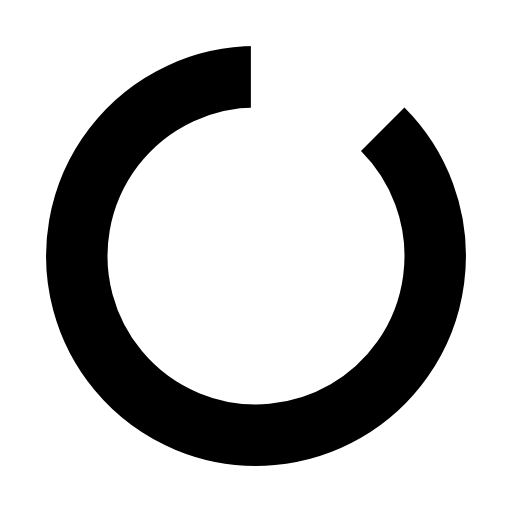
t = 0.00 s
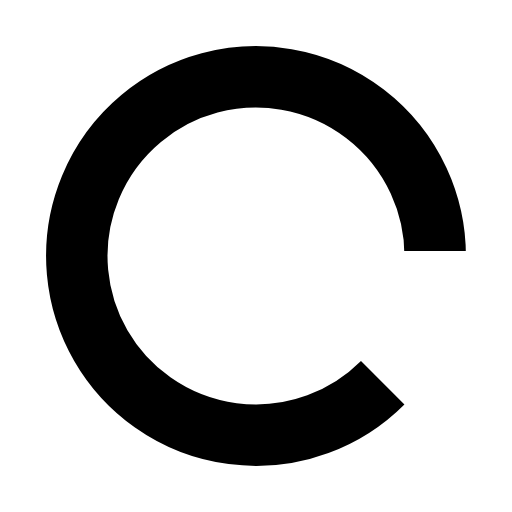
t = 0.25 s
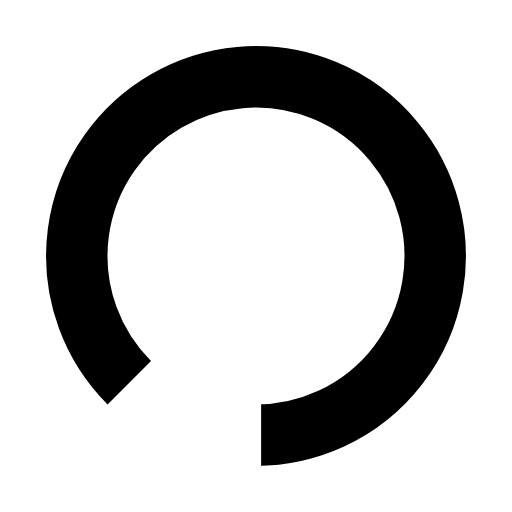
t = 0.50 s
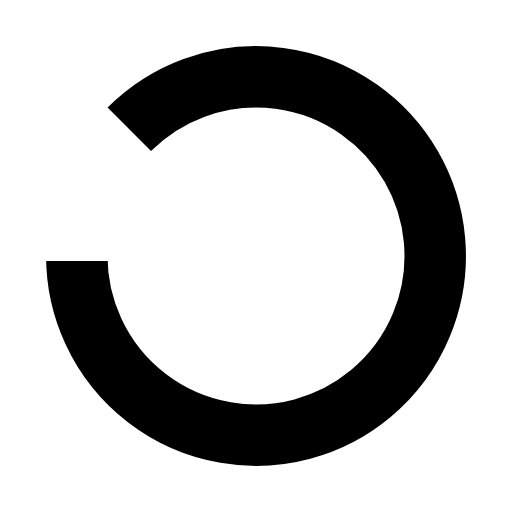
t = 0.75 s

The animated SVG that drew these frames (rendered in a browser with its animation timeline set to each time). Animation: 1 SMIL element (animateTransform=1); one cycle of 1.00 s, repeats indefinitely.

<svg xmlns="http://www.w3.org/2000/svg" xmlns:xlink="http://www.w3.org/1999/xlink" style="margin:auto;background:transparent;display:block;" width="200px" height="200px" viewBox="0 0 100 100" preserveAspectRatio="xMidYMid">
<g>
  <path d="M50 15A35 35 0 1 0 74.74873734152916 25.251262658470843" fill="none" stroke="#000" stroke-width="12"></path>
  <path d="M49 3L49 27L61 15L49 3" fill="#fff"></path>
  <animateTransform attributeName="transform" type="rotate" repeatCount="indefinite" dur="1s" values="0 50 50;360 50 50" keyTimes="0;1"></animateTransform>
</g>
</svg>